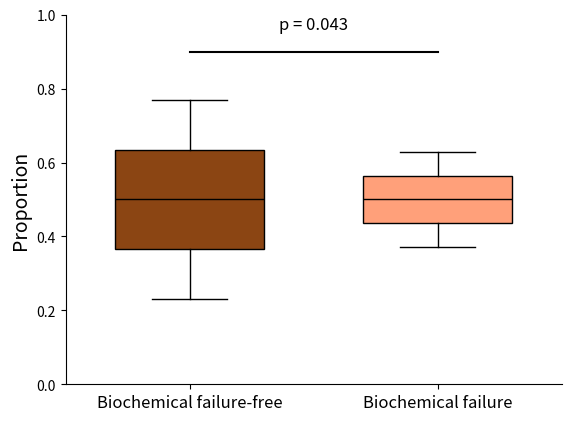

This chart was generated by the following Python code:

import matplotlib.pyplot as plt

# Data preparation
perineural_success_proportion = [436 / (436 + 131), 131 / (436 + 131)]
perineural_failure_proportion = [27 / (27 + 16), 16 / (27 + 16)]

# Creating a figure for whisker plot
fig, ax = plt.subplots()

# Creating a box plot-like structure using whiskers for the proportion of No and Yes
box_perineural = plt.boxplot([perineural_success_proportion, perineural_failure_proportion], 
                             patch_artist=True, positions=[1, 2], widths=0.6,
                             medianprops=dict(color="black"))

# Customizing colors to darker pastel brown for success and lighter pastel orange for failure
colors_perineural = ['#8b4513', '#ffa07a']
for patch, color in zip(box_perineural['boxes'], colors_perineural):
    patch.set_facecolor(color)

# Customizing the plot
ax.set_xticklabels(['Biochemical failure-free', 'Biochemical failure'], fontsize=12)
ax.set_ylabel('Proportion', fontsize=14)
ax.set_ylim(0, 1)

# Removing title and grid lines
ax.set_title('')
ax.grid(False)

# Customizing aesthetics
ax.spines['top'].set_visible(False)
ax.spines['right'].set_visible(False)

# Adding statistical significance for Perineural Infiltration
p_value_perineural = 0.043
x_coords_perineural = [1, 2]
y_max_perineural = 0.9
ax.plot(x_coords_perineural, [y_max_perineural, y_max_perineural], color="black", lw=1.5)
ax.text(sum(x_coords_perineural) / 2, y_max_perineural + 0.05, f'p = {p_value_perineural}', ha='center', va='bottom', fontsize=12)

plt.show()
